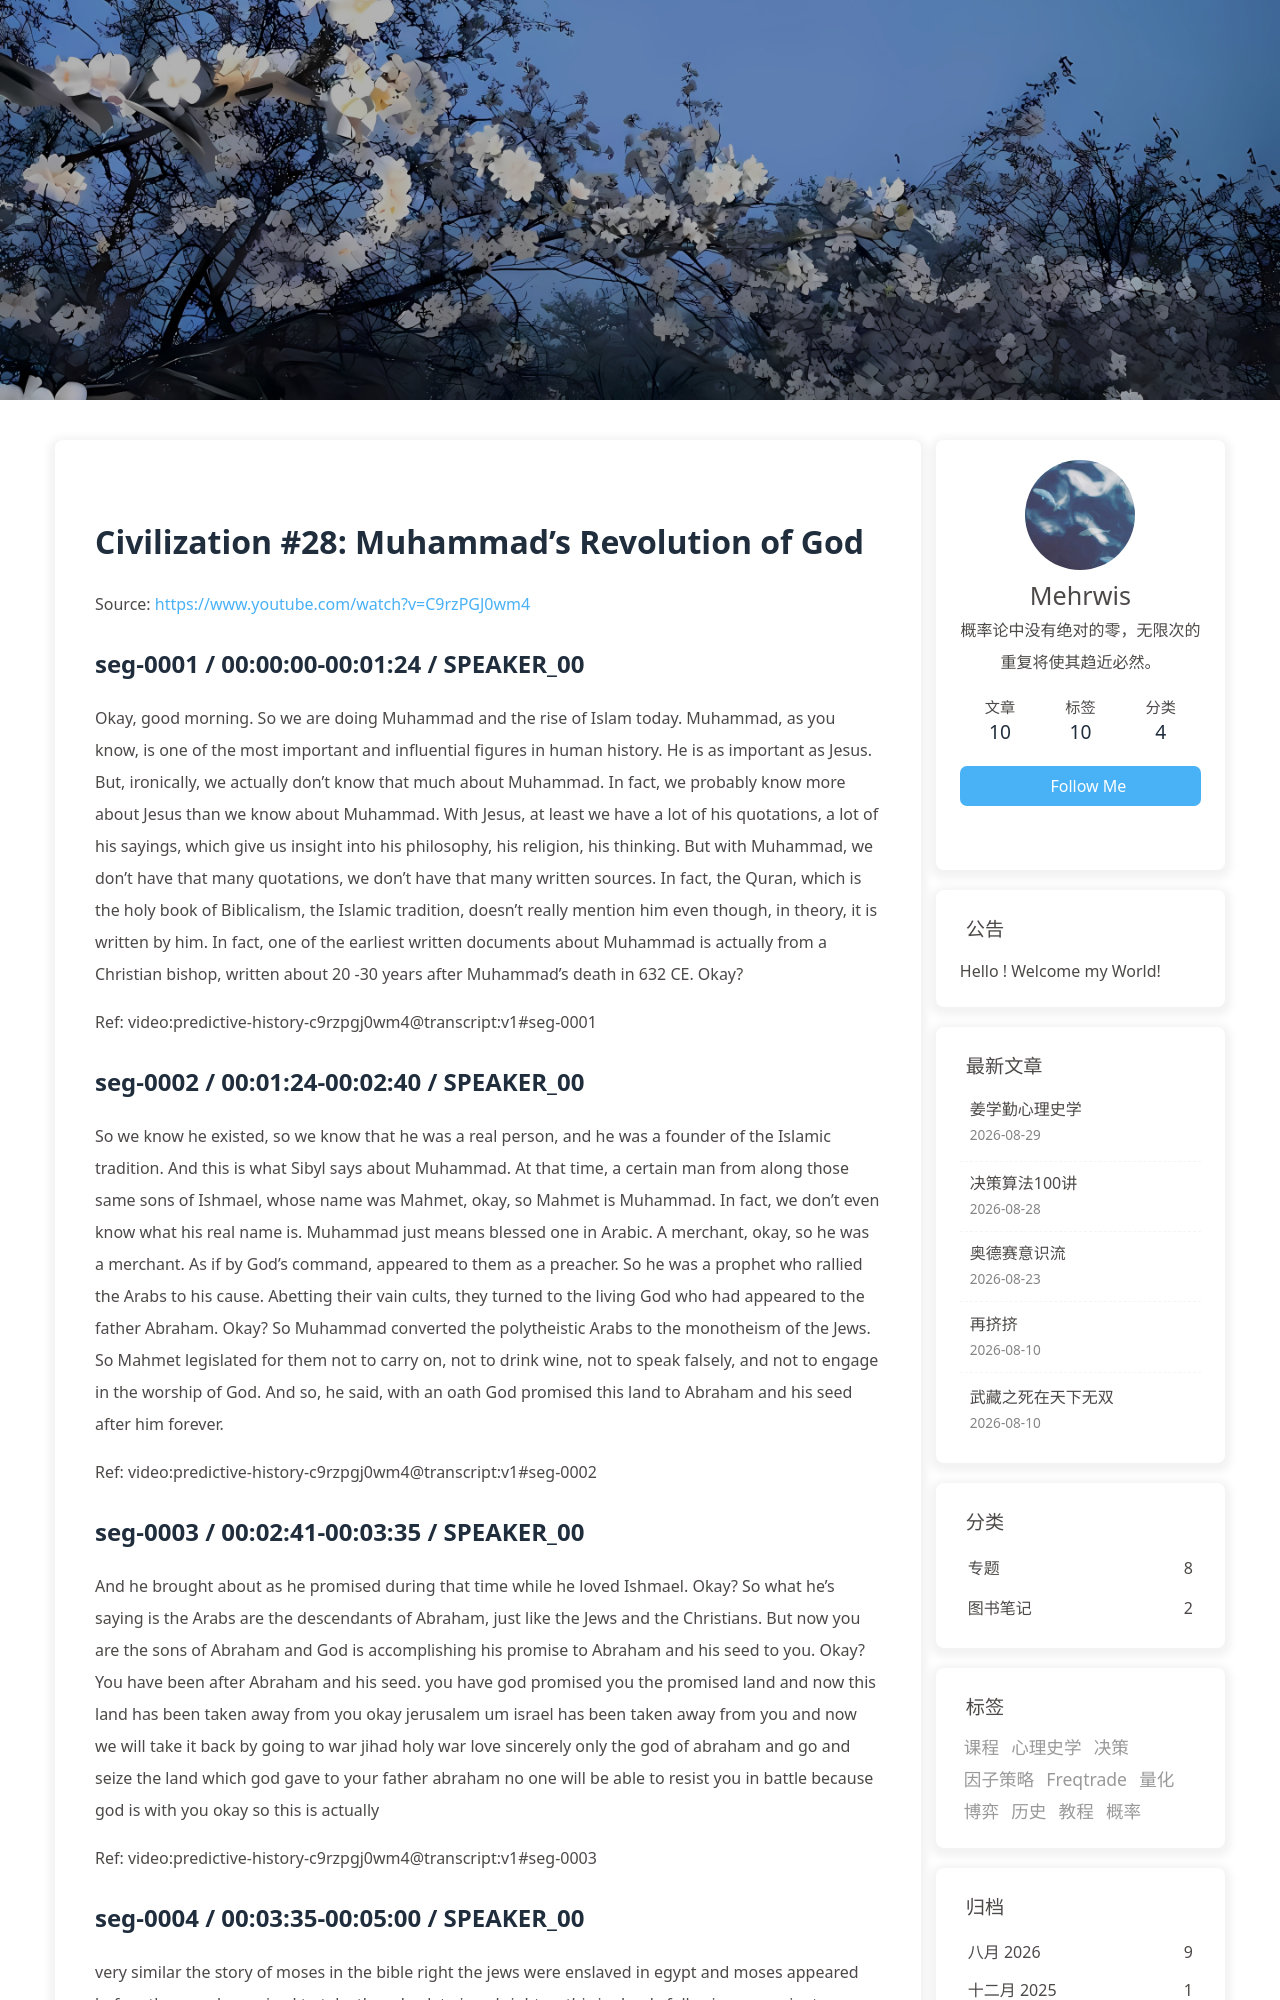

repository: morewhyhan/morewhyhan.github.io · page: book/psychohistory/2-Civilization/028-28-muhammad-s-revolution-of-god.html · generator: jekyll

# Civilization #28:  Muhammad's Revolution of God

Source: https://www.youtube.com/watch?v=C9rzPGJ0wm4

## seg-0001 / 00:00:00-00:01:24 / SPEAKER_00

Okay, good morning. So we are doing Muhammad and the rise of Islam today. Muhammad, as you know, is one of the most important and influential figures in human history. He is as important as Jesus. But, ironically, we actually don't know that much about Muhammad. In fact, we probably know more about Jesus than we know about Muhammad. With Jesus, at least we have a lot of his quotations, a lot of his sayings, which give us insight into his philosophy, his religion, his thinking. But with Muhammad, we don't have that many quotations, we don't have that many written sources. In fact, the Quran, which is the holy book of Biblicalism, the Islamic tradition, doesn't really mention him even though, in theory, it is written by him. In fact, one of the earliest written documents about Muhammad is actually from a Christian bishop, written about 20 -30 years after Muhammad's death in 632 CE. Okay?

Ref: video:predictive-history-c9rzpgj0wm4@transcript:v1#seg-0001

## seg-0002 / 00:01:24-00:02:40 / SPEAKER_00

So we know he existed, so we know that he was a real person, and he was a founder of the Islamic tradition. And this is what Sibyl says about Muhammad. At that time, a certain man from along those same sons of Ishmael, whose name was Mahmet, okay, so Mahmet is Muhammad. In fact, we don't even know what his real name is. Muhammad just means blessed one in Arabic. A merchant, okay, so he was a merchant. As if by God's command, appeared to them as a preacher. So he was a prophet who rallied the Arabs to his cause. Abetting their vain cults, they turned to the living God who had appeared to the father Abraham. Okay? So Muhammad converted the polytheistic Arabs to the monotheism of the Jews. So Mahmet legislated for them not to carry on, not to drink wine, not to speak falsely, and not to engage in the worship of God. And so, he said, with an oath God promised this land to Abraham and his seed after him forever.

Ref: video:predictive-history-c9rzpgj0wm4@transcript:v1#seg-0002

## seg-0003 / 00:02:41-00:03:35 / SPEAKER_00

And he brought about as he promised during that time while he loved Ishmael. Okay? So what he's saying is the Arabs are the descendants of Abraham, just like the Jews and the Christians. But now you are the sons of Abraham and God is accomplishing his promise to Abraham and his seed to you. Okay? You have been after Abraham and his seed. you have god promised you the promised land and now this land has been taken away from you okay jerusalem um israel has been taken away from you and now we will take it back by going to war jihad holy war love sincerely only the god of abraham and go and seize the land which god gave to your father abraham no one will be able to resist you in battle because god is with you okay so this is actually

Ref: video:predictive-history-c9rzpgj0wm4@transcript:v1#seg-0003

## seg-0004 / 00:03:35-00:05:00 / SPEAKER_00

very similar the story of moses in the bible right the jews were enslaved in egypt and moses appeared before them and promised to take them back to israel right so this is clearly following an ancient tradition and so mohabit in many ways is like moses in fact what's really strange is that in the quran the most um quoted figure the figure that is most mentioned is moses not muhammad or jesus okay so let's try to figure out what's going on here first of all um what muhammad is saying is that christians jews and arabs are all one big family why because in the bible it says that abraham made a covenant with yahweh yahweh abraham swore allegiance to yahweh in return yahweh gave him the promised land the promised land is not israel the promised land is all that territory going from the nile to the tigris in modern -day iraq so especially the entire

Ref: video:predictive-history-c9rzpgj0wm4@transcript:v1#seg-0004
